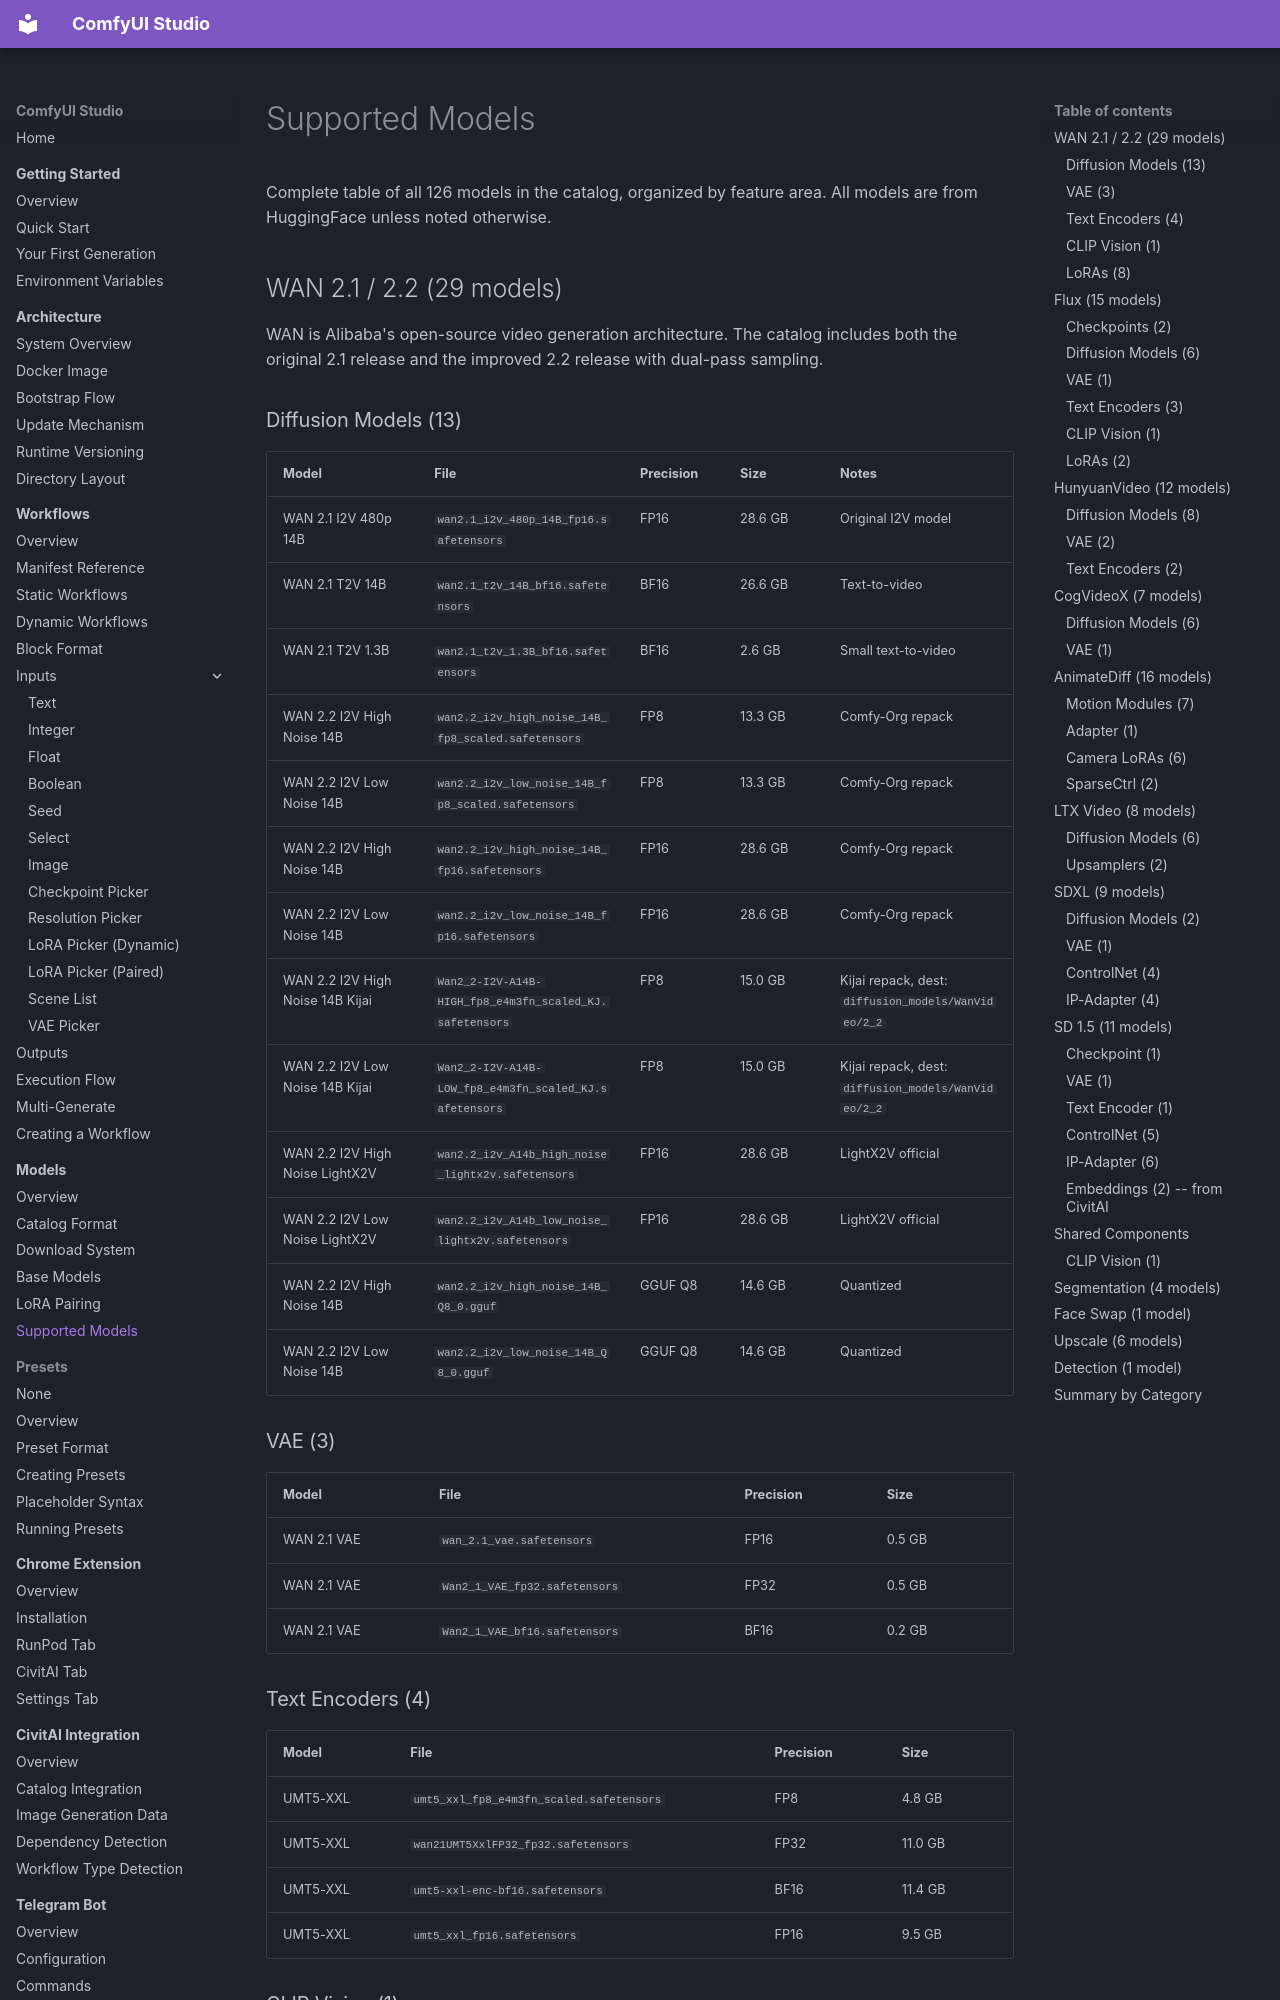

repository: diego-devita/comfyui-studio · page: models/supported-models/index.html · generator: mkdocs

# Supported Models

Complete table of all 126 models in the catalog, organized by feature area. All models are from HuggingFace unless noted otherwise.

## WAN 2.1 / 2.2 (29 models)

WAN is Alibaba's open-source video generation architecture. The catalog includes both the original 2.1 release and the improved 2.2 release with dual-pass sampling.

### Diffusion Models (13)

| Model | File | Precision | Size | Notes |
|-------|------|-----------|------|-------|
| WAN 2.1 I2V 480p 14B | `wan2.1_i2v_480p_14B_fp16.safetensors` | FP16 | 28.6 GB | Original I2V model |
| WAN 2.1 T2V 14B | `wan2.1_t2v_14B_bf16.safetensors` | BF16 | 26.6 GB | Text-to-video |
| WAN 2.1 T2V 1.3B | `wan2.1_t2v_1.3B_bf16.safetensors` | BF16 | 2.6 GB | Small text-to-video |
| WAN 2.2 I2V High Noise 14B | `wan2.2_i2v_high_noise_14B_fp8_scaled.safetensors` | FP8 | 13.3 GB | Comfy-Org repack |
| WAN 2.2 I2V Low Noise 14B | `wan2.2_i2v_low_noise_14B_fp8_scaled.safetensors` | FP8 | 13.3 GB | Comfy-Org repack |
| WAN 2.2 I2V High Noise 14B | `wan2.2_i2v_high_noise_14B_fp16.safetensors` | FP16 | 28.6 GB | Comfy-Org repack |
| WAN 2.2 I2V Low Noise 14B | `wan2.2_i2v_low_noise_14B_fp16.safetensors` | FP16 | 28.6 GB | Comfy-Org repack |
| WAN 2.2 I2V High Noise 14B Kijai | `Wan2_2-I2V-A14B-HIGH_fp8_e4m3fn_scaled_KJ.safetensors` | FP8 | 15.0 GB | Kijai repack, dest: `diffusion_models/WanVideo/2_2` |
| WAN 2.2 I2V Low Noise 14B Kijai | `Wan2_2-I2V-A14B-LOW_fp8_e4m3fn_scaled_KJ.safetensors` | FP8 | 15.0 GB | Kijai repack, dest: `diffusion_models/WanVideo/2_2` |
| WAN 2.2 I2V High Noise LightX2V | `wan2.2_i2v_A14b_high_noise_lightx2v.safetensors` | FP16 | 28.6 GB | LightX2V official |
| WAN 2.2 I2V Low Noise LightX2V | `wan2.2_i2v_A14b_low_noise_lightx2v.safetensors` | FP16 | 28.6 GB | LightX2V official |
| WAN 2.2 I2V High Noise 14B | `wan2.2_i2v_high_noise_14B_Q8_0.gguf` | GGUF Q8 | 14.6 GB | Quantized |
| WAN 2.2 I2V Low Noise 14B | `wan2.2_i2v_low_noise_14B_Q8_0.gguf` | GGUF Q8 | 14.6 GB | Quantized |

### VAE (3)

| Model | File | Precision | Size |
|-------|------|-----------|------|
| WAN 2.1 VAE | `wan_2.1_vae.safetensors` | FP16 | 0.5 GB |
| WAN 2.1 VAE | `Wan2_1_VAE_fp32.safetensors` | FP32 | 0.5 GB |
| WAN 2.1 VAE | `Wan2_1_VAE_bf16.safetensors` | BF16 | 0.2 GB |
